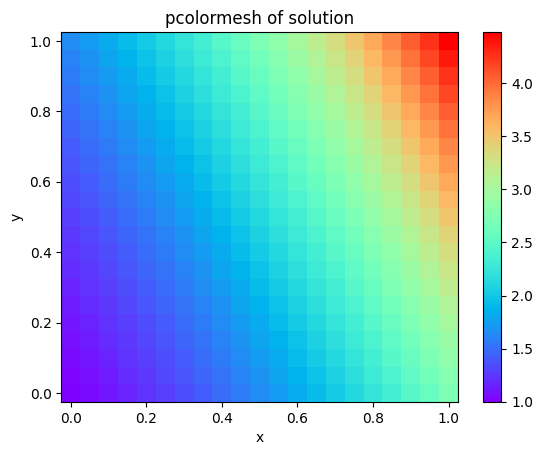

Python code for this plot:
import numpy as np
from scipy.sparse import spdiags
from scipy.sparse.linalg import spsolve
from scipy.sparse import eye
from scipy.sparse import kron
import matplotlib
import matplotlib.pylab as plt
from matplotlib import rc
import numpy as np
from matplotlib import pyplot, cm
from mpl_toolkits.mplot3d import Axes3D
import math

#rc('font',**{'family':'serif','serif':['Times']})
#rc('xtick', labelsize=18)
#rc('ytick', labelsize=18)
plt.rcParams["font.family"] = "Times New Roman"

if __name__ == "__main__":

    L = 1
    h = 0.05
    N = int(L/h -1)
    MatrixSize = N**2

    diag=np.ones([N*N])
    mat= spdiags([-diag,2*diag,-diag],[-1,0,1],N,N)
    I= eye(N)
    A = kron(I,mat)+kron(mat,I)

    AllNode = (N+2)**2
    m = N+2
    diag=np.ones([m*m])
    mat= spdiags([-diag,2*diag,-diag],[-1,0,1],m,m)
    I= eye(m)
    Aall = kron(I,mat)+kron(mat,I)


    # places we need to set BC
    top=np.arange(m*m-m,m*m)
    bottom=np.arange(0,m)
    left=np.arange(m,m*(m-1)-m+1,m)
    right=np.arange(m*2-1,m*m-m,m)

    # calculating forcing vector
    Fall = np.zeros(AllNode)
    BC = np.zeros(AllNode)
    UwithBC = np.zeros(AllNode)

    counter = 0
    for iy in range(N+2):
        for ix in range(N+2):
            x=ix/(N+1)
            y=iy/(N+1)
            Fall[counter] = -1.25*np.exp(x+0.5*y)*h**2
            if (counter in top or counter in bottom or counter in left or counter in right):
                Fall[counter] = np.exp(x+0.5*y)
                Aall[counter,:] = 0
                Aall[counter,counter] = 1
            counter=counter+1

    # solving
    UwithBC=spsolve(Aall,Fall)

    # inner nodes
    I = np.setdiff1d(np.arange(0,AllNode),bottom)
    I = np.setdiff1d(I,top)
    I = np.setdiff1d(I,left)
    I = np.setdiff1d(I,right)

    # Obtaining U
    U = np.zeros(MatrixSize)
    counter =0
    for InnerNodesIndex in I:
        U[counter] = UwithBC[InnerNodesIndex]
        counter=counter+1

    # visualize
    Xmesh = np.zeros((m, m))
    Ymesh = np.zeros((m, m))
    Umesh = np.zeros((m, m))
    counter = 0
    for iy in range(m):
        for ix in range(m):
            x=ix/(N+1)
            y=iy/(N+1)
            Xmesh[ix][iy] = x
            Ymesh[ix][iy] = y
            Umesh[ix][iy] = UwithBC[counter]
            counter=counter+1

    csfont = {'fontname':'Times New Roman'}
    plt.pcolormesh(Xmesh,Ymesh,Umesh,cmap='rainbow')
    plt.colorbar()

    plt.title('pcolormesh of solution',**csfont)
    plt.xlabel('x',**csfont)
    plt.ylabel('y',**csfont)


    #plt.show()

    plt.savefig('hw4_One2setBC.pdf',format='pdf',bbox_inches='tight')

    # calculate Error of inner points (not including Boundary points)
    Uexact = np.zeros(MatrixSize)
    counter = 0
    for iy in range(N):
        for ix in range(N):
            x=(ix+1)/(N+1)
            y=(iy+1)/(N+1)
            Uexact[counter] = np.exp(x+0.5*y)
            counter=counter+1

    UmunusUxact=np.zeros(MatrixSize)
    UmunusUxact = np.abs(U-Uexact)

    UmunusUxactL2 = 0
    UL2 = 0
    for i in range(MatrixSize):
        UmunusUxactL2 = UmunusUxactL2 + UmunusUxact[i]**2
        UL2 = UL2 + Uexact[i]**2
    UmunusUxactL2 = np.sqrt(h*UmunusUxactL2)
    UL2 = np.sqrt(h*UL2)

    Error = UmunusUxactL2/UL2

    print("Error = %20.15f" %Error)







